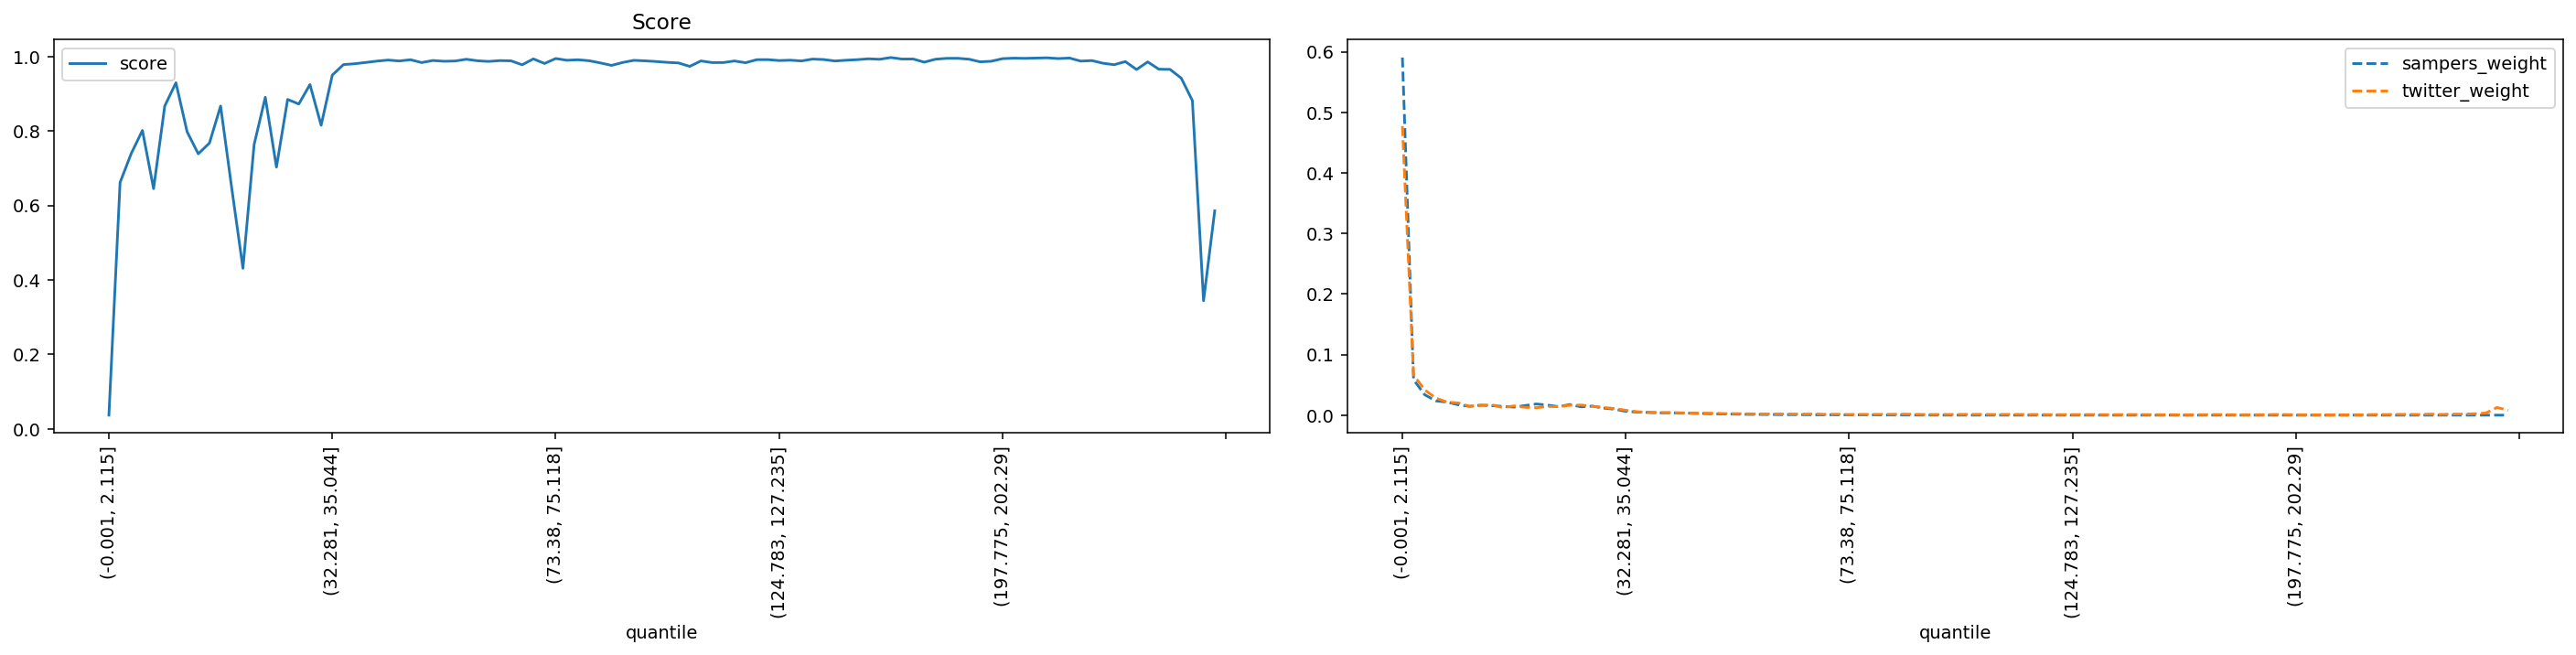

The data file committed next to this chart (first rows):
quantile, score, sampers_weight, twitter_weight
(-0.001, 2.115], 0.03686, 0.5905, 0.4773
(2.115, 3.2], 0.6619, 0.05848, 0.06637
(3.2, 4.113], 0.7398, 0.03364, 0.04166
(4.113, 4.957], 0.8016, 0.02354, 0.02822
(4.957, 5.788], 0.6453, 0.02156, 0.02155
(5.788, 6.614], 0.8673, 0.01715, 0.02016
(6.614, 7.456], 0.9298, 0.0145, 0.01469
(7.456, 8.337], 0.7982, 0.01649, 0.01596
(8.337, 9.272], 0.7389, 0.01563, 0.01721
(9.272, 10.288], 0.7678, 0.01447, 0.01241
(10.288, 11.406], 0.8673, 0.01328, 0.01532
(11.406, 12.65], 0.6459, 0.01592, 0.01291
(12.65, 14.062], 0.4314, 0.01846, 0.01232
(14.062, 15.693], 0.7637, 0.01652, 0.01431
(15.693, 17.608], 0.8908, 0.01408, 0.01395
(17.608, 19.895], 0.7033, 0.01758, 0.0164
(19.895, 22.678], 0.885, 0.01368, 0.01669
(22.678, 25.793], 0.8727, 0.01488, 0.01475
(25.793, 29.162], 0.925, 0.01163, 0.01266
(29.162, 32.281], 0.8155, 0.009746, 0.01088
(32.281, 35.044], 0.9504, 0.006282, 0.00806
(35.044, 37.614], 0.9786, 0.005041, 0.005729
(37.614, 40.002], 0.9809, 0.004463, 0.004595
(40.002, 42.213], 0.9843, 0.003784, 0.004367
(42.213, 44.525], 0.988, 0.003849, 0.004179
(44.525, 46.962], 0.9908, 0.003504, 0.003866
(46.962, 49.411], 0.9883, 0.003079, 0.003137
(49.411, 51.915], 0.9917, 0.002642, 0.003142
(51.915, 54.193], 0.984, 0.002102, 0.00307
(54.193, 56.242], 0.9896, 0.001814, 0.002504
(56.242, 58.166], 0.9876, 0.00154, 0.002486
(58.166, 60.05], 0.9882, 0.001317, 0.002238
(60.05, 61.85], 0.9929, 0.00116, 0.001843
(61.85, 63.607], 0.9888, 0.001015, 0.001897
(63.607, 65.353], 0.9871, 0.0008693, 0.00185
(65.353, 67.048], 0.9893, 0.0008275, 0.001765
(67.048, 68.668], 0.9887, 0.0007296, 0.0017
(68.668, 70.216], 0.9781, 0.00054, 0.001917
(70.216, 71.784], 0.9939, 0.0005627, 0.001261
(71.784, 73.38], 0.9816, 0.0004453, 0.001545
(73.38, 75.118], 0.9949, 0.0004652, 0.001106
(75.118, 76.989], 0.9902, 0.0004526, 0.001297
(76.989, 78.993], 0.9916, 0.0003926, 0.001259
(78.993, 81.161], 0.9889, 0.000298, 0.001305
(81.161, 83.559], 0.9831, 0.0002176, 0.001463
(83.559, 86.01], 0.9764, 0.0001876, 0.001667
(86.01, 88.485], 0.9843, 0.0001405, 0.001331
(88.485, 90.999], 0.99, 8.389547810042993e-05, 0.001047
(90.999, 93.534], 0.9887, 5.825244540259196e-05, 0.001088
(93.534, 96.205], 0.9868, 4.409851790579927e-05, 0.001158
(96.205, 99.019], 0.9846, 3.9764628754665473e-05, 0.001248
(99.019, 102.003], 0.983, 3.45752849278547e-05, 0.001305
(102.003, 105.095], 0.9737, 2.7396882431915377e-05, 0.0013
(105.095, 108.257], 0.9884, 3.1259491603097985e-05, 0.001075
(108.257, 111.141], 0.9841, 2.4383511828257054e-05, 0.001215
(111.141, 113.928], 0.9841, 1.4963963616942427e-05, 0.001233
(113.928, 116.649], 0.9883, 1.789834964523764e-05, 0.001039
(116.649, 119.431], 0.9836, 9.757962843305013e-06, 0.001088
(119.431, 122.169], 0.9918, 1.2941773950446065e-05, 0.0008864
(122.169, 124.783], 0.9919, 8.40147774727441e-06, 0.000876
... 40 more rows
